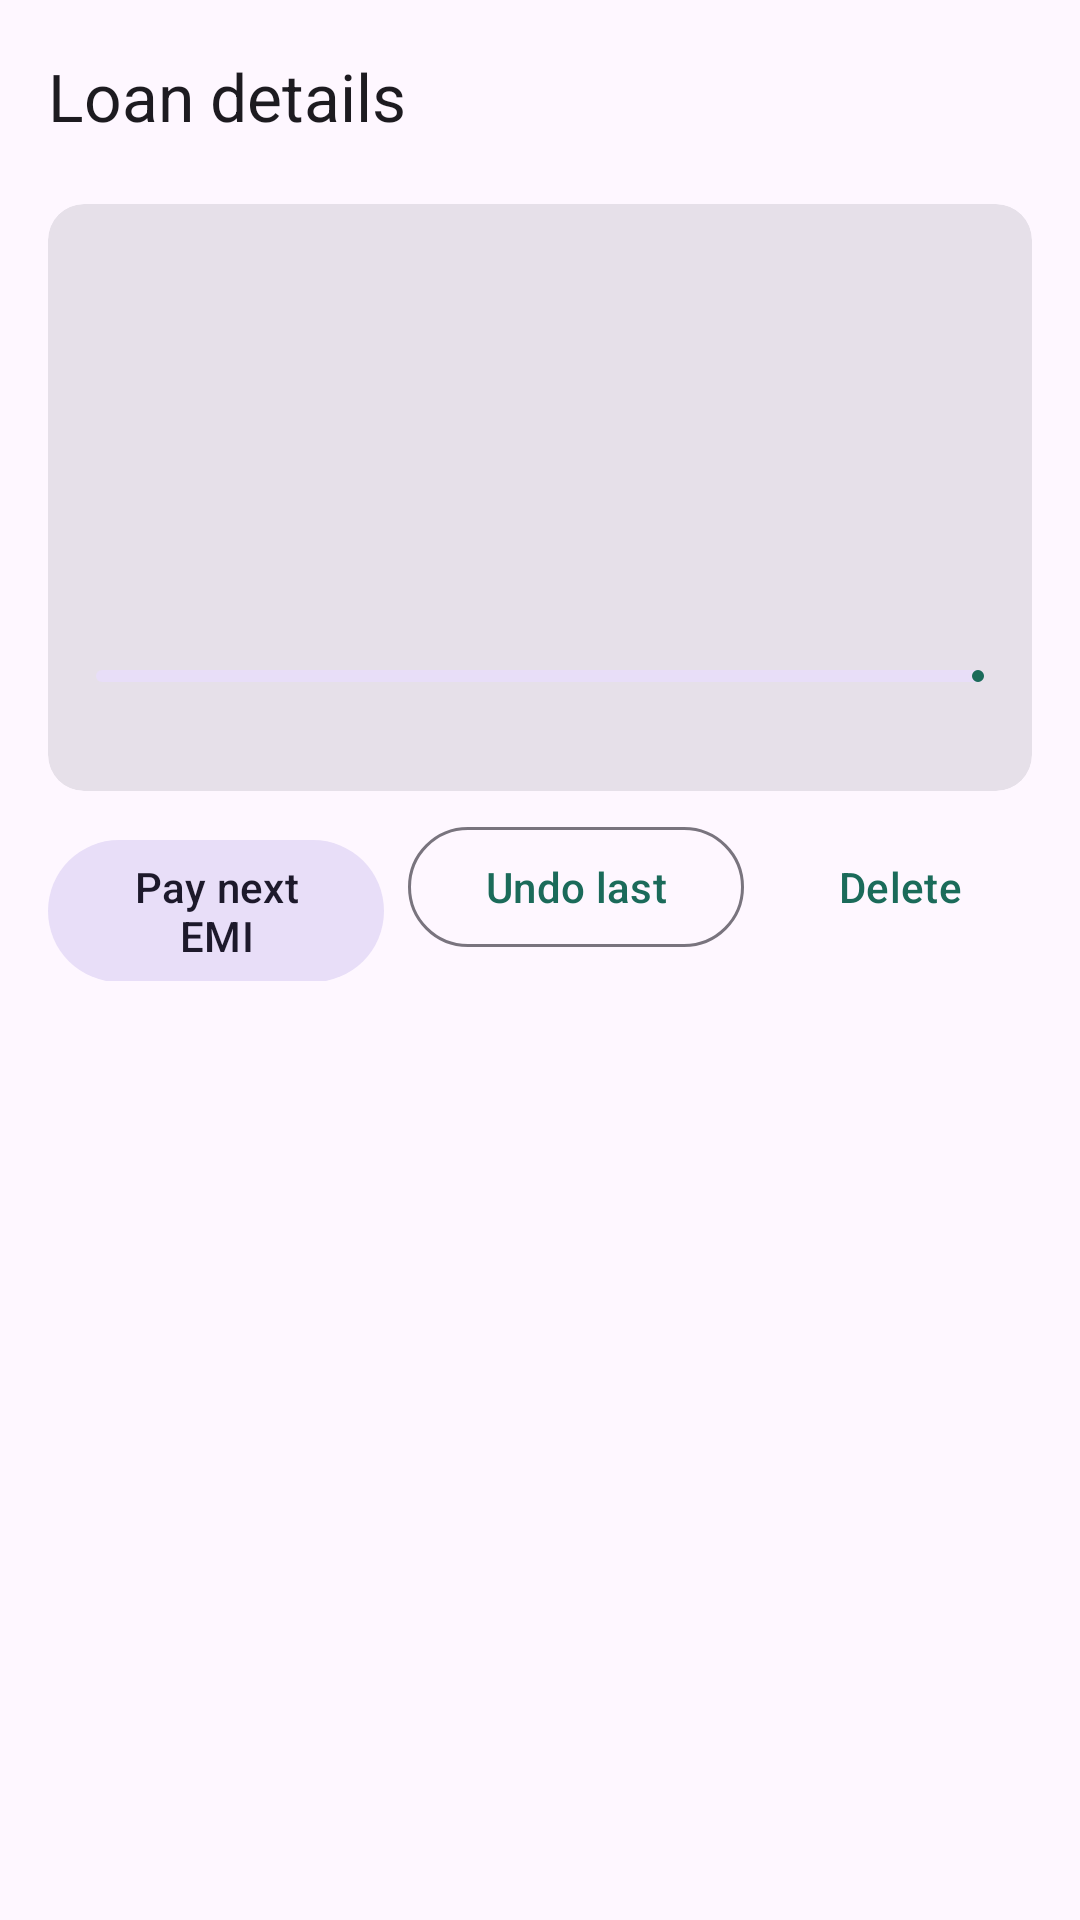

Layout XML and referenced resources for this Android screen:
<!-- AndroidManifest.xml: application theme Theme.SmartFinanceManager -->
<!-- res/layout/activity_loan_detail.xml -->
<?xml version="1.0" encoding="utf-8"?>
<LinearLayout xmlns:android="http://schemas.android.com/apk/res/android"
    xmlns:app="http://schemas.android.com/apk/res-auto"
    android:id="@+id/loan_detail_root"
    android:layout_width="match_parent"
    android:layout_height="match_parent"
    android:background="?attr/colorSurface"
    android:orientation="vertical">

    <com.google.android.material.appbar.MaterialToolbar
        android:layout_width="match_parent"
        android:layout_height="?attr/actionBarSize"
        app:title="Loan details" />

    <com.google.android.material.card.MaterialCardView
        style="@style/Widget.Material3.CardView.Filled"
        android:layout_width="match_parent"
        android:layout_height="wrap_content"
        android:layout_marginHorizontal="16dp"
        android:layout_marginTop="4dp">

        <LinearLayout
            android:layout_width="match_parent"
            android:layout_height="wrap_content"
            android:orientation="vertical"
            android:padding="16dp">

            <TextView
                android:id="@+id/tv_detail_title"
                android:layout_width="match_parent"
                android:layout_height="wrap_content"
                android:textAppearance="?attr/textAppearanceTitleLarge" />

            <TextView
                android:id="@+id/tv_detail_sub"
                android:layout_width="match_parent"
                android:layout_height="wrap_content"
                android:layout_marginTop="2dp"
                android:textAppearance="?attr/textAppearanceBodySmall"
                android:textColor="?attr/colorOnSurfaceVariant" />

            <TextView
                android:id="@+id/tv_detail_emi"
                android:layout_width="match_parent"
                android:layout_height="wrap_content"
                android:layout_marginTop="12dp"
                android:textAppearance="?attr/textAppearanceBodyLarge"
                android:textStyle="bold" />

            <TextView
                android:id="@+id/tv_detail_outstanding"
                android:layout_width="match_parent"
                android:layout_height="wrap_content"
                android:layout_marginTop="4dp"
                android:textAppearance="?attr/textAppearanceBodyMedium" />

            <TextView
                android:id="@+id/tv_detail_next"
                android:layout_width="match_parent"
                android:layout_height="wrap_content"
                android:layout_marginTop="4dp"
                android:textAppearance="?attr/textAppearanceBodyMedium" />

            <com.google.android.material.progressindicator.LinearProgressIndicator
                android:id="@+id/progress_detail"
                android:layout_width="match_parent"
                android:layout_height="wrap_content"
                android:layout_marginTop="12dp" />

            <TextView
                android:id="@+id/tv_detail_progress"
                android:layout_width="match_parent"
                android:layout_height="wrap_content"
                android:layout_marginTop="4dp"
                android:textAppearance="?attr/textAppearanceBodySmall"
                android:textColor="?attr/colorOnSurfaceVariant" />
        </LinearLayout>
    </com.google.android.material.card.MaterialCardView>

    <LinearLayout
        android:layout_width="match_parent"
        android:layout_height="wrap_content"
        android:layout_marginHorizontal="16dp"
        android:layout_marginTop="8dp"
        android:orientation="horizontal">

        <com.google.android.material.button.MaterialButton
            android:id="@+id/btn_pay_next"
            style="@style/Widget.Material3.Button.TonalButton"
            android:layout_width="0dp"
            android:layout_height="wrap_content"
            android:layout_weight="1"
            android:text="Pay next EMI" />

        <com.google.android.material.button.MaterialButton
            android:id="@+id/btn_undo"
            style="@style/Widget.Material3.Button.OutlinedButton"
            android:layout_width="0dp"
            android:layout_height="wrap_content"
            android:layout_marginStart="8dp"
            android:layout_weight="1"
            android:text="Undo last" />

        <com.google.android.material.button.MaterialButton
            android:id="@+id/btn_delete_loan"
            style="@style/Widget.Material3.Button.TextButton"
            android:layout_width="wrap_content"
            android:layout_height="wrap_content"
            android:layout_marginStart="8dp"
            android:text="Delete" />
    </LinearLayout>

    <androidx.recyclerview.widget.RecyclerView
        android:id="@+id/rv_schedule"
        android:layout_width="match_parent"
        android:layout_height="0dp"
        android:layout_weight="1"
        android:clipToPadding="false"
        android:paddingHorizontal="16dp"
        android:paddingTop="8dp"
        android:paddingBottom="16dp" />
</LinearLayout>
<!-- resources referenced by this layout -->
<resources>
  <style name="Theme.SmartFinanceManager" parent="Base.Theme.SmartFinanceManager" />
  <style name="Base.Theme.SmartFinanceManager" parent="Theme.Material3.DayNight.NoActionBar">
          <item name="colorPrimary">@color/brand_primary</item>
          <item name="colorOnPrimary">@color/white</item>
          <item name="colorSecondary">@color/brand_secondary</item>
      </style>
  <color name="brand_primary">#1B6B5A</color>
  <color name="white">#FFFFFFFF</color>
  <color name="brand_secondary">#3F6374</color>
</resources>
